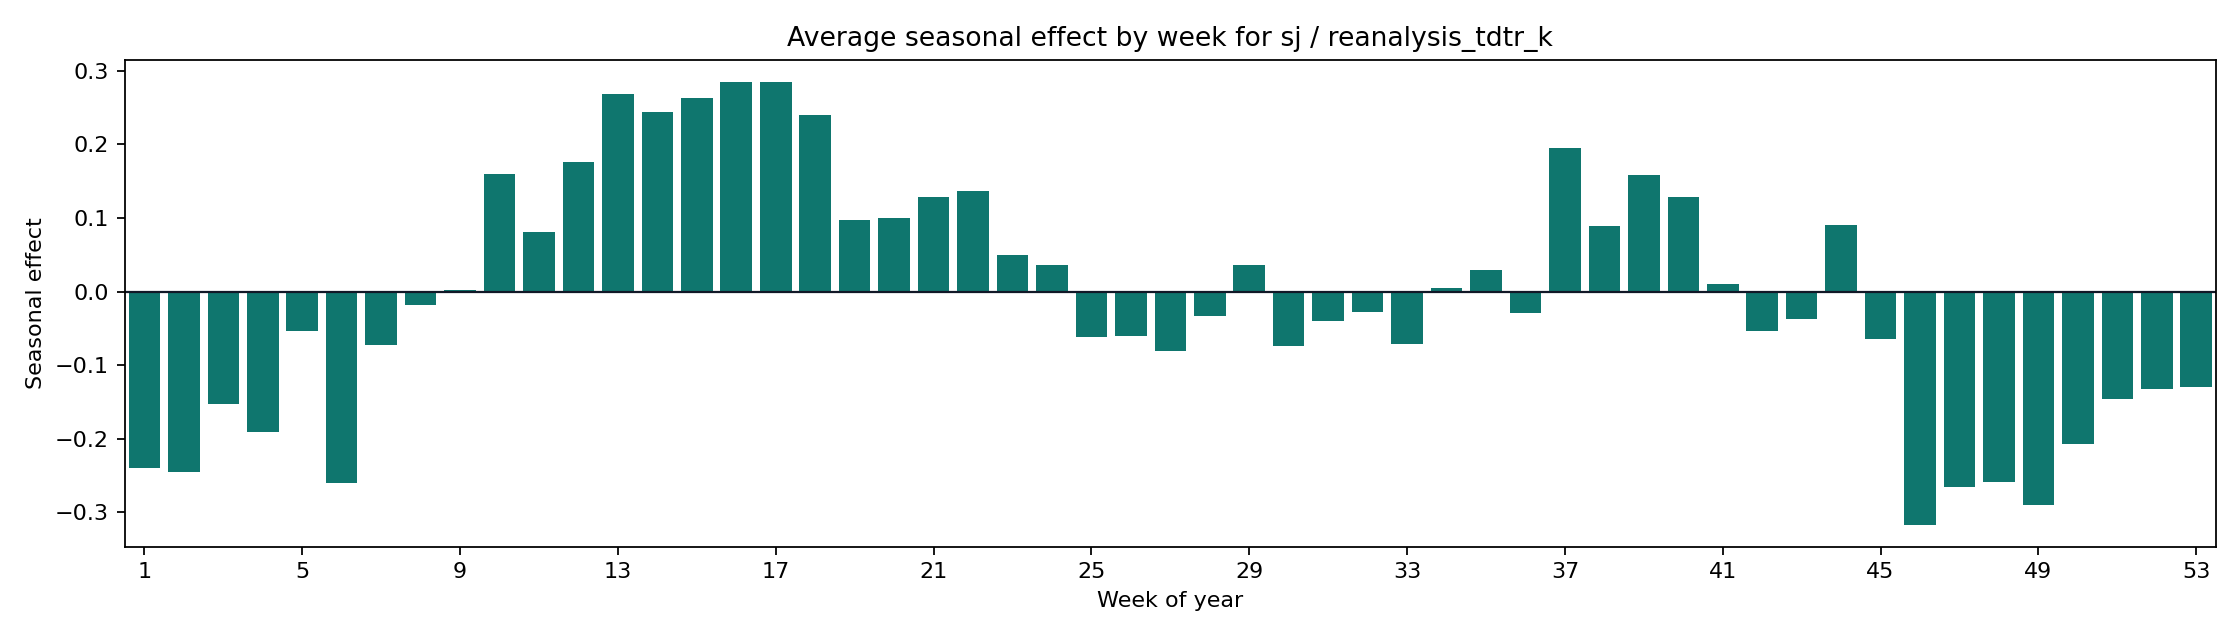

The data file committed next to this chart (first rows):
weekofyear, seasonal_mean, seasonal_abs_mean
1, -0.2398, 0.2398
2, -0.245, 0.245
3, -0.1528, 0.1528
4, -0.1909, 0.1909
5, -0.05386, 0.05386
6, -0.2598, 0.2598
7, -0.0722, 0.0722
8, -0.01805, 0.01805
9, 0.001823, 0.001823
10, 0.1601, 0.1601
11, 0.0808, 0.0808
12, 0.1759, 0.1759
13, 0.2686, 0.2686
14, 0.2445, 0.2445
15, 0.2632, 0.2632
16, 0.2849, 0.2849
17, 0.2851, 0.2851
18, 0.2405, 0.2405
19, 0.09727, 0.09727
20, 0.1004, 0.1004
21, 0.128, 0.128
22, 0.1369, 0.1369
23, 0.04936, 0.04936
24, 0.03596, 0.03596
25, -0.06104, 0.06104
26, -0.05996, 0.05996
27, -0.08073, 0.08073
28, -0.03299, 0.03299
29, 0.03626, 0.03626
30, -0.07421, 0.07421
31, -0.03966, 0.03966
32, -0.02781, 0.02781
33, -0.07114, 0.07114
34, 0.005534, 0.005534
35, 0.02932, 0.02932
36, -0.02842, 0.02842
37, 0.1951, 0.1951
38, 0.08948, 0.08948
39, 0.1584, 0.1584
40, 0.1283, 0.1283
41, 0.009968, 0.009968
42, -0.05326, 0.05326
43, -0.03772, 0.03772
44, 0.09021, 0.09021
45, -0.06378, 0.06378
46, -0.3165, 0.3165
47, -0.2656, 0.2656
48, -0.2586, 0.2586
49, -0.2893, 0.2893
50, -0.2063, 0.2063
51, -0.1454, 0.1454
52, -0.1321, 0.1321
53, -0.1299, 0.1299
